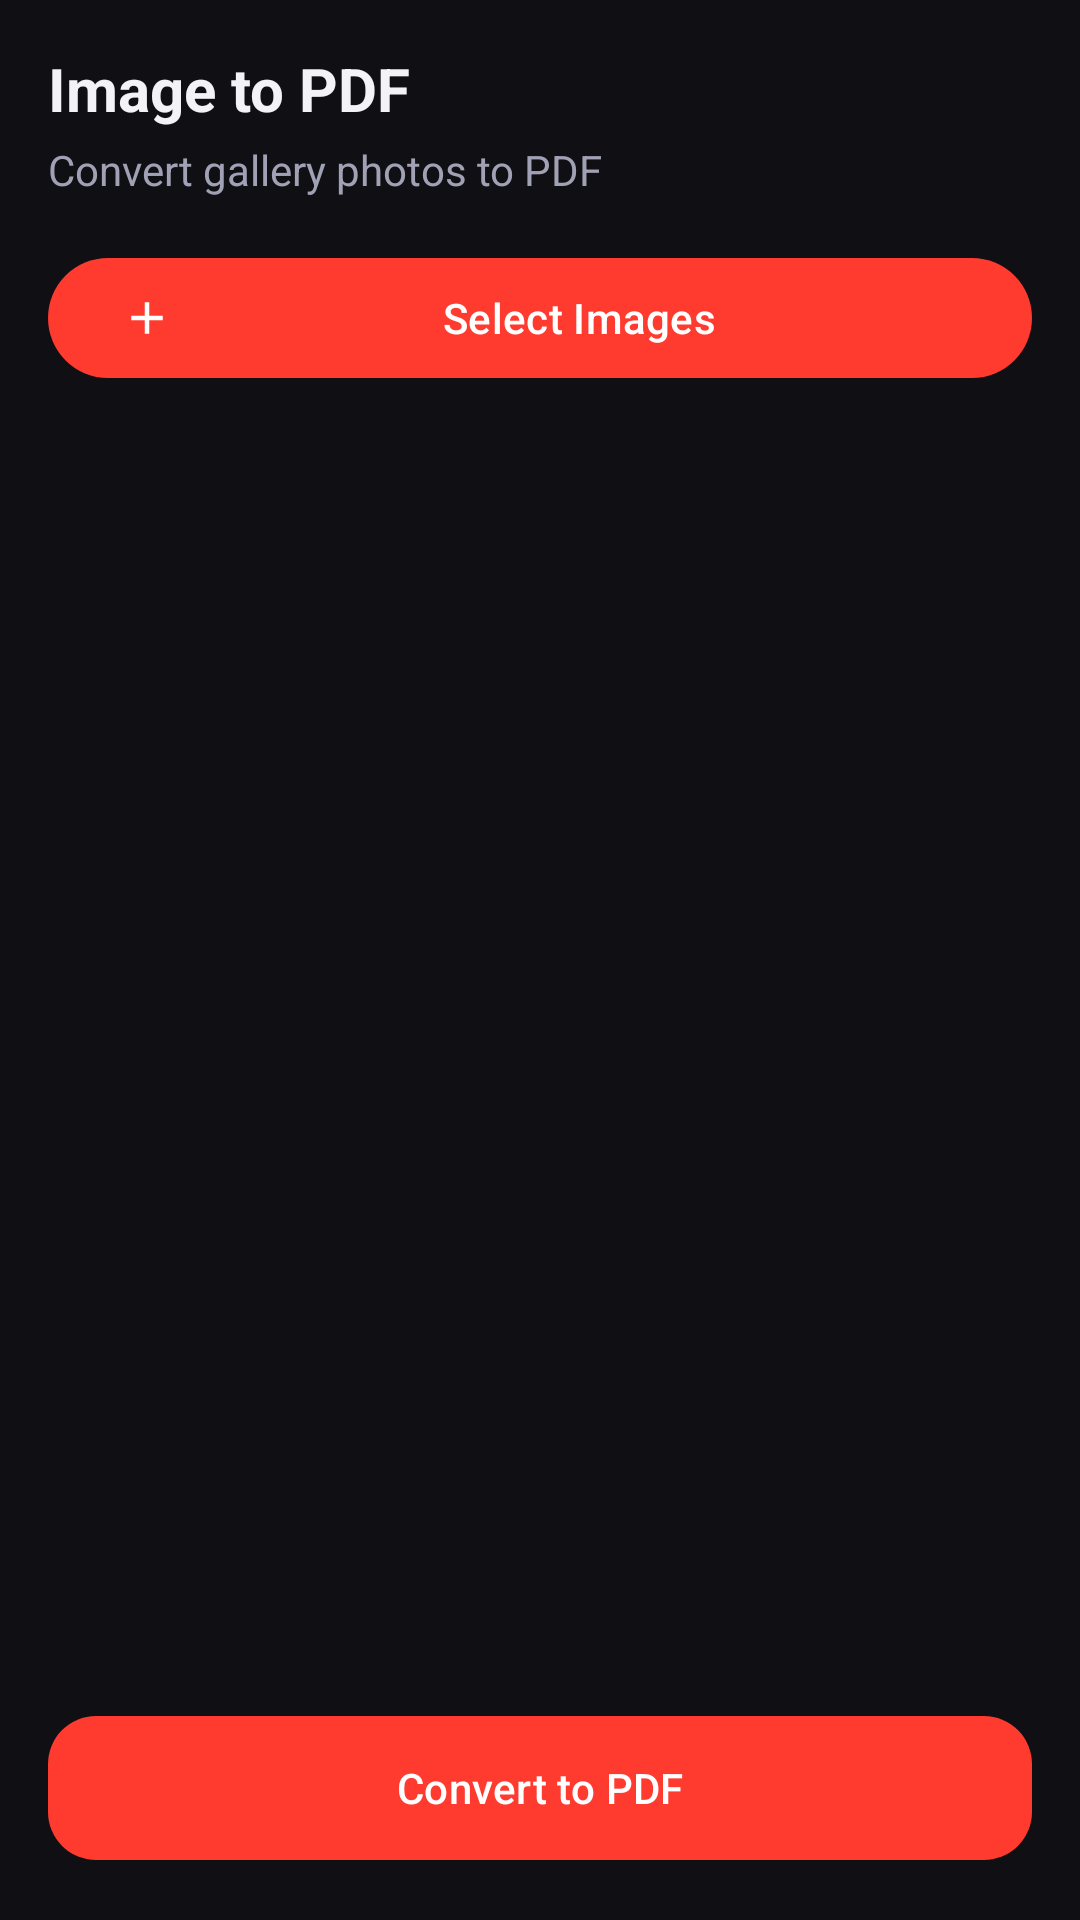

Write the Android layout XML for this screen, with the resource values it uses.
<!-- AndroidManifest.xml: application theme Theme.PdfMasterPro -->
<!-- res/layout/fragment_image_to_pdf.xml -->
<?xml version="1.0" encoding="utf-8"?>
<LinearLayout xmlns:android="http://schemas.android.com/apk/res/android"
    xmlns:app="http://schemas.android.com/apk/res-auto"
    android:layout_width="match_parent"
    android:layout_height="match_parent"
    android:background="@color/bg_dark"
    android:orientation="vertical"
    android:padding="16dp">

    <TextView
        android:layout_width="wrap_content"
        android:layout_height="wrap_content"
        android:text="@string/module_img_to_pdf"
        android:textColor="@color/text_primary_dark"
        android:textSize="20sp"
        android:textStyle="bold" />

    <TextView
        android:layout_width="wrap_content"
        android:layout_height="wrap_content"
        android:layout_marginTop="4dp"
        android:text="@string/module_img_to_pdf_desc"
        android:textColor="@color/text_secondary_dark"
        android:textSize="14sp" />

    <com.google.android.material.button.MaterialButton
        android:id="@+id/btn_add_images"
        android:layout_width="match_parent"
        android:layout_height="wrap_content"
        android:layout_marginTop="16dp"
        android:text="@string/select_images"
        app:icon="@drawable/ic_add" />

    <androidx.recyclerview.widget.RecyclerView
        android:id="@+id/rv_picked_images"
        android:layout_width="match_parent"
        android:layout_height="0dp"
        android:layout_marginTop="16dp"
        android:layout_weight="1" />

    <com.google.android.material.button.MaterialButton
        android:id="@+id/btn_convert_to_pdf"
        android:layout_width="match_parent"
        android:layout_height="56dp"
        android:layout_marginTop="16dp"
        android:text="@string/convert_to_pdf"
        app:cornerRadius="16dp" />

</LinearLayout>
<!-- resources referenced by this layout -->
<resources>
  <color name="bg_dark">#0F0F14</color>
  <color name="text_primary_dark">#F2F2F7</color>
  <color name="text_secondary_dark">#A1A1B5</color>
  <!-- drawable ic_add (drawable) -->
  <?xml version="1.0" encoding="utf-8"?>
  <vector xmlns:android="http://schemas.android.com/apk/res/android"
      android:width="24dp"
      android:height="24dp"
      android:viewportWidth="24"
      android:viewportHeight="24">
      <path
          android:fillColor="#F2F2F7"
          android:pathData="M19,13h-6v6h-2v-6H5v-2h6V5h2v6h6v2z"/>
  </vector>
  <string name="convert_to_pdf">Convert to PDF</string>
  <string name="module_img_to_pdf">Image to PDF</string>
  <string name="module_img_to_pdf_desc">Convert gallery photos to PDF</string>
  <string name="select_images">Select Images</string>
  <style name="Theme.PdfMasterPro" parent="Theme.Material3.DayNight.NoActionBar">
          
          <item name="colorPrimary">@color/primary</item>
          <item name="colorOnPrimary">@color/on_primary</item>
          <item name="colorPrimaryContainer">@color/primary_container</item>
          <item name="colorOnPrimaryContainer">@color/on_primary_container</item>
  
          <item name="colorSecondary">@color/secondary</item>
          <item name="colorOnSecondary">@color/on_secondary</item>
  
          <item name="android:statusBarColor">@color/bg_dark</item>
          <item name="android:navigationBarColor">@color/bg_dark</item>
          <item name="android:windowBackground">@color/bg_dark</item>
  
          
          <item name="materialCardViewStyle">@style/Widget.PdfMasterPro.CardView</item>
      </style>
  <color name="primary">#FF3B30</color>
  <color name="on_primary">#FFFFFF</color>
  <color name="primary_container">#3D1418</color>
  <color name="on_primary_container">#FFDAD6</color>
  <color name="secondary">#8C9EFF</color>
  <color name="on_secondary">#00105C</color>
  <style name="Widget.PdfMasterPro.CardView" parent="Widget.Material3.CardView.Filled">
          <item name="cardBackgroundColor">@color/card_bg_dark</item>
          <item name="strokeColor">@color/card_stroke_dark</item>
          <item name="strokeWidth">1dp</item>
          <item name="cardCornerRadius">16dp</item>
          <item name="cardElevation">2dp</item>
      </style>
  <color name="card_bg_dark">#1F1F2B</color>
  <color name="card_stroke_dark">#2F2F42</color>
</resources>
